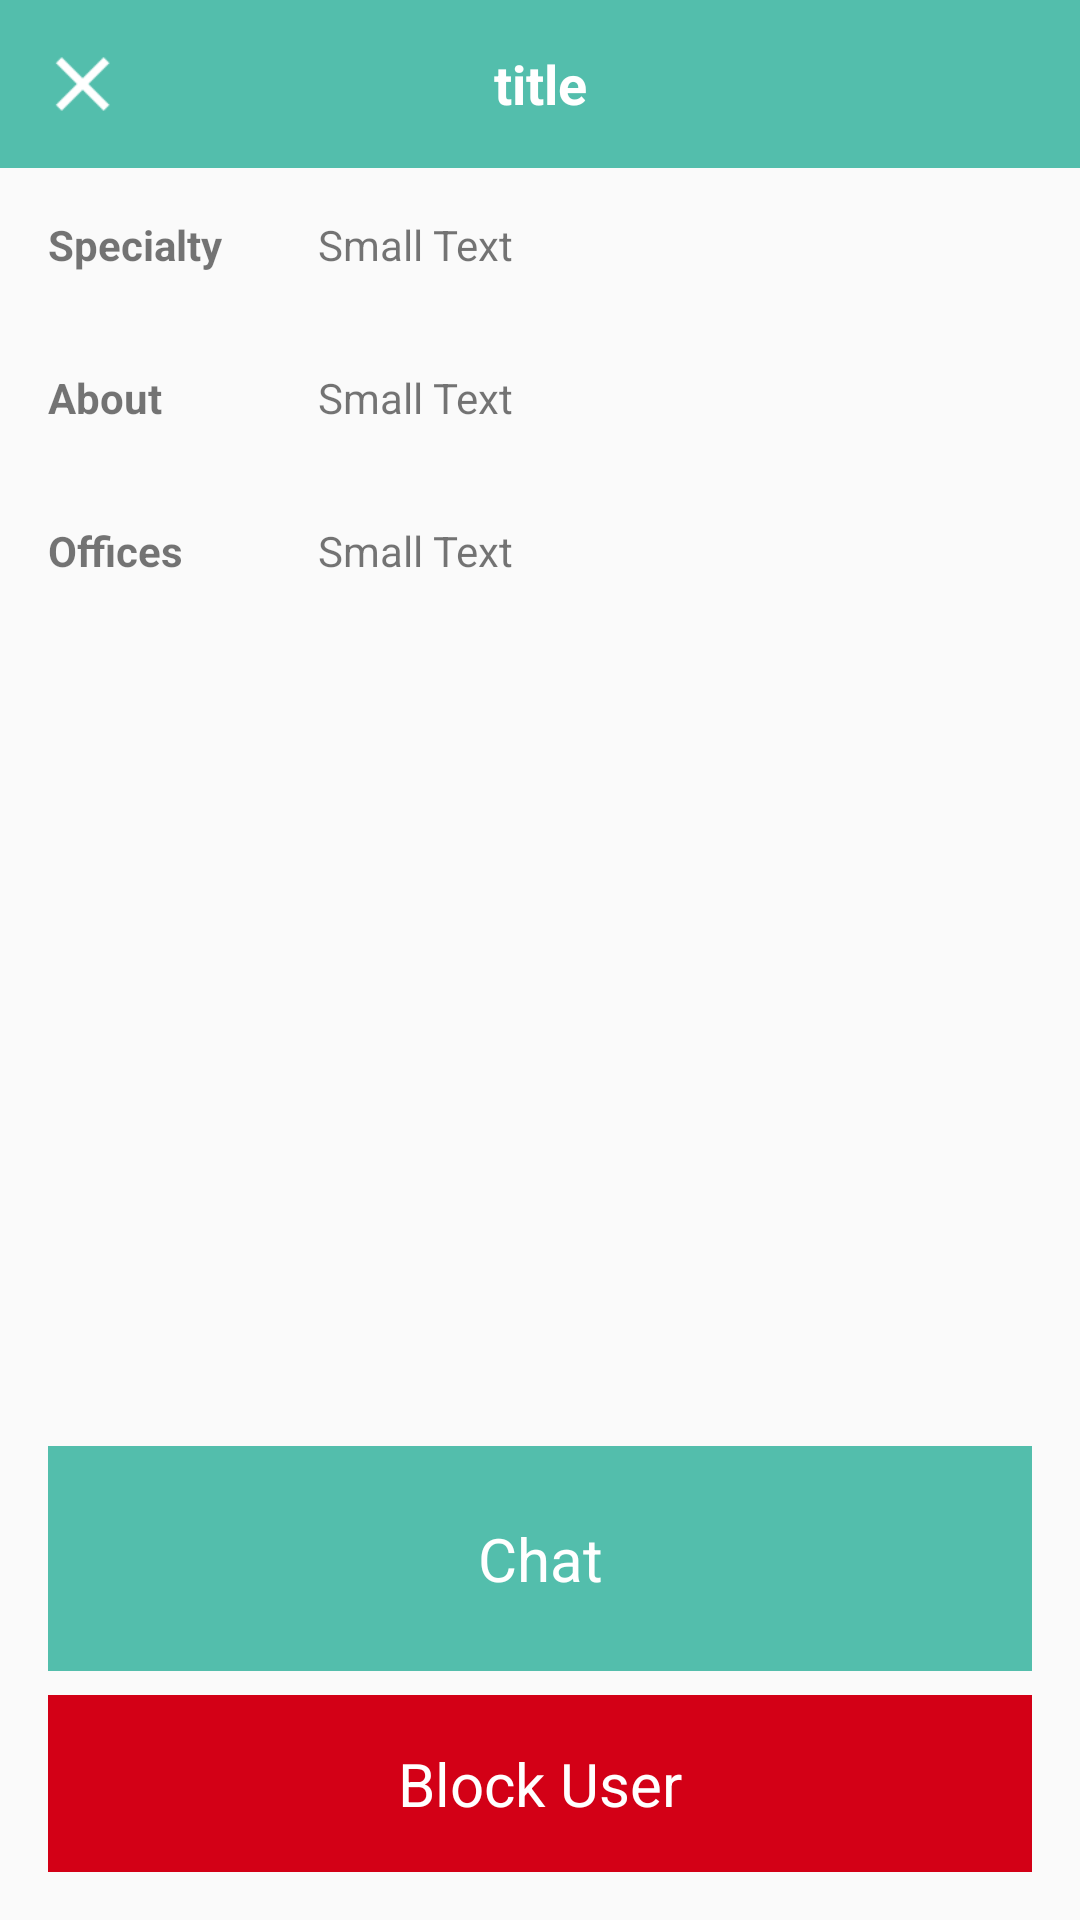

This screen was rendered from an Android layout file. Write that file and the resources it references.
<!-- AndroidManifest.xml: application theme AppTheme -->
<!-- res/layout/activity_doctor.xml -->
<?xml version="1.0" encoding="utf-8"?>

<LinearLayout xmlns:android="http://schemas.android.com/apk/res/android"
    android:layout_width="match_parent"
    android:layout_height="match_parent"
    android:orientation="vertical">

    <RelativeLayout style="@style/CustomActionBar">

        <ImageView
            android:id="@+id/close"
            android:layout_width="@dimen/action_bar_size"
            android:layout_height="@dimen/action_bar_size"
            android:padding="8dp"
            android:src="@mipmap/close"
            android:tint="#ffffff" />

        <TextView
            android:id="@+id/title"
            android:layout_width="match_parent"
            android:layout_height="match_parent"
            android:layout_centerInParent="true"
            android:layout_marginLeft="@dimen/action_bar_size"
            android:layout_marginRight="@dimen/action_bar_size"
            android:textStyle="bold"
            android:gravity="center"
            android:singleLine="true"
            android:text="title"
            android:textAppearance="?android:attr/textAppearanceMedium"
            android:textColor="@color/white" />
        <include layout="@layout/notification_view" />
    </RelativeLayout>

    <ScrollView
        android:id="@+id/scrollView2"
        android:layout_width="match_parent"
        android:layout_height="match_parent"
        android:layout_weight="1">

        <LinearLayout
            android:layout_width="match_parent"
            android:layout_height="wrap_content"
            android:orientation="vertical">
            <TableLayout
                android:layout_width="match_parent"
                android:layout_height="match_parent"
                android:layout_weight="1"
                android:stretchColumns="1">

                <TableRow
                    android:layout_width="match_parent"
                    android:layout_height="match_parent">

                    <TextView
                        android:id="@+id/textView34"
                        android:layout_width="wrap_content"
                        android:layout_height="wrap_content"
                        android:layout_column="0"
                        android:layout_margin="16dp"
                        android:text="@string/specialty"
                        android:textAppearance="?android:attr/textAppearanceSmall"
                        android:textStyle="bold" />

                    <TextView
                        android:id="@+id/specialty"
                        android:layout_width="wrap_content"
                        android:layout_height="wrap_content"
                        android:layout_column="1"
                        android:layout_marginBottom="16dp"
                        android:layout_marginLeft="16dp"
                        android:layout_marginRight="10dp"
                        android:layout_marginTop="16dp"
                        android:text="Small Text"
                        android:textAppearance="?android:attr/textAppearanceSmall" />
                </TableRow>

                <TableRow
                    android:layout_width="match_parent"
                    android:layout_height="match_parent">

                    <TextView
                        android:id="@+id/textView36"
                        android:layout_width="wrap_content"
                        android:layout_height="wrap_content"
                        android:layout_column="0"
                        android:layout_margin="16dp"
                        android:text="@string/about"
                        android:textAppearance="?android:attr/textAppearanceSmall"
                        android:textStyle="bold" />

                    <TextView
                        android:id="@+id/about"
                        android:layout_width="100dp"
                        android:layout_height="wrap_content"
                        android:layout_column="1"
                        android:paddingRight="20dp"
                        android:layout_marginBottom="16dp"
                        android:layout_marginLeft="16dp"
                        android:layout_marginRight="10dp"
                        android:layout_marginTop="16dp"
                        android:text="Small Text"
                        android:textAppearance="?android:attr/textAppearanceSmall" />
                </TableRow>

                <TableRow
                    android:layout_width="match_parent"
                    android:layout_height="match_parent">

                    <TextView
                        android:id="@+id/textView38"
                        android:layout_width="wrap_content"
                        android:layout_height="wrap_content"
                        android:layout_column="0"
                        android:layout_margin="16dp"
                        android:text="@string/offices"
                        android:textAppearance="?android:attr/textAppearanceSmall"
                        android:textStyle="bold" />

                    <TextView
                        android:id="@+id/offices"
                        android:layout_width="100dp"
                        android:layout_height="wrap_content"
                        android:layout_column="1"
                        android:layout_marginBottom="16dp"
                        android:layout_marginLeft="16dp"
                        android:layout_marginRight="10dp"
                        android:layout_marginTop="16dp"
                        android:text="Small Text"
                        android:textAppearance="?android:attr/textAppearanceSmall" />
                </TableRow>
            </TableLayout>
            <RelativeLayout
                android:layout_width="match_parent"
                android:layout_height="wrap_content"
                android:minHeight="0dp"/>

        </LinearLayout>
    </ScrollView>

    <LinearLayout
        android:layout_width="match_parent"
        android:layout_height="wrap_content"
        android:gravity="center"
        android:orientation="vertical">

        <TextView
            android:id="@+id/send"
            android:layout_width="match_parent"
            android:layout_height="wrap_content"
            android:layout_marginBottom="8dp"
            android:layout_marginLeft="16dp"
            android:layout_marginRight="16dp"
            android:background="@color/colorPrimary"
            android:gravity="center"
            android:padding="24dp"
            android:text="@string/chat"
            android:textColor="@color/white"
            android:textSize="@dimen/button_text_size" />

        <TextView
            android:id="@+id/block"
            android:layout_width="match_parent"
            android:layout_height="wrap_content"
            android:layout_marginBottom="16dp"
            android:layout_marginLeft="16dp"
            android:layout_marginRight="16dp"
            android:background="@color/colorAccent"
            android:clickable="true"
            android:gravity="center"
            android:padding="16dp"
            android:text="@string/block_user"
            android:textColor="@color/white"
            android:textSize="@dimen/button_text_size" />

    </LinearLayout>

    <RelativeLayout
        android:id="@+id/appNoteInstalled"
        android:layout_width="wrap_content"
        android:layout_height="wrap_content"
        android:layout_gravity="center_horizontal"
        android:paddingBottom="6dp"
        android:visibility="gone">

        <View
            android:id="@+id/horizontal_line"
            android:layout_width="match_parent"
            android:layout_height="1dp"
            android:layout_marginBottom="6dp"
            android:background="@color/colorPrimary"/>
        <TextView
            android:id="@+id/note"
            android:layout_width="wrap_content"
            android:layout_height="wrap_content"
            android:layout_below="@+id/horizontal_line"
            android:paddingLeft="12dp"
            android:text="@string/note"
            android:textStyle="bold"
            android:textColor="@color/black"
            />
        <TextView
            android:layout_width="wrap_content"
            android:layout_height="wrap_content"
            android:layout_below="@+id/horizontal_line"
            android:paddingRight="12dp"
            android:layout_marginLeft="6dp"
            android:layout_toRightOf="@+id/note"
            android:textColor="@color/black"
            android:text="@string/note_medx_not_installed" />
    </RelativeLayout>

</LinearLayout>
<!-- res/layout/notification_view.xml (included above) -->
<?xml version="1.0" encoding="utf-8"?>
<merge xmlns:android="http://schemas.android.com/apk/res/android" >

    <RelativeLayout xmlns:android="http://schemas.android.com/apk/res/android"
        android:id="@+id/notification_bar"
        android:layout_width="fill_parent"
        android:layout_height="60dp"
        android:background="#3498db"
        android:visibility="gone"
        android:padding="10dp" >
        <ImageView android:id="@+id/image"
            android:layout_width="wrap_content"
            android:layout_height="fill_parent"
            android:layout_alignParentLeft="true"
            android:src="@mipmap/alert_ic"
            android:layout_marginRight="10dp" />
        <TextView android:id="@+id/not_title"
            android:layout_width="wrap_content"
            android:layout_height="wrap_content"
            android:textColor="@android:color/white"
            android:textStyle="bold"
            android:layout_toRightOf="@id/image"
            style="Custom Notification Title" />
        <TextView android:id="@+id/not_text"
            android:layout_width="wrap_content"
            android:layout_height="wrap_content"
            android:layout_toRightOf="@id/image"
            android:layout_below="@id/not_title"
            android:textColor="@android:color/white"
            style="Custom Notification Text" />
    </RelativeLayout>
</merge>
<!-- resources referenced by this layout -->
<resources>
  <color name="black">@android:color/black</color>
  <color name="colorAccent">#D30016</color>
  <color name="colorPrimary">#53BEAC</color>
  <color name="white">@android:color/white</color>
  <dimen name="action_bar_size">56dp</dimen>
  <dimen name="button_text_size">20sp</dimen>
  <!-- mipmap alert_ic: png bitmap (mipmap-hdpi, 2111 bytes) -->
  <!-- mipmap close: png bitmap (mipmap-hdpi, 1357 bytes) -->
  <string name="about">About</string>
  <string name="block_user">Block User</string>
  <string name="chat">Chat</string>
  <string name="note">Note:</string>
  <string name="note_medx_not_installed">This user has not yet installed MedX, and will be alerted by fax about unread messages.</string>
  <string name="offices">Offices</string>
  <string name="specialty">Specialty</string>
  <style name="CustomActionBar">
          <item name="android:layout_width">match_parent</item>
          <item name="android:layout_height">@dimen/action_bar_size</item>
          <item name="android:background">@color/colorPrimary</item>
          <item name="android:textColor">@color/white</item>
          <item name="android:gravity">top</item>
          <item name="android:orientation">horizontal</item>
      </style>
  <style name="AppTheme" parent="Theme.AppCompat.Light.DarkActionBar">
          
          <item name="windowActionBar">false</item>
          <item name="windowNoTitle">true</item>
  
          <item name="colorPrimary">@color/colorPrimary</item>
          <item name="colorPrimaryDark">@color/colorPrimaryDark</item>
          <item name="colorAccent">@color/colorAccent</item>
      </style>
  <color name="colorPrimaryDark">#45b19f</color>
</resources>
